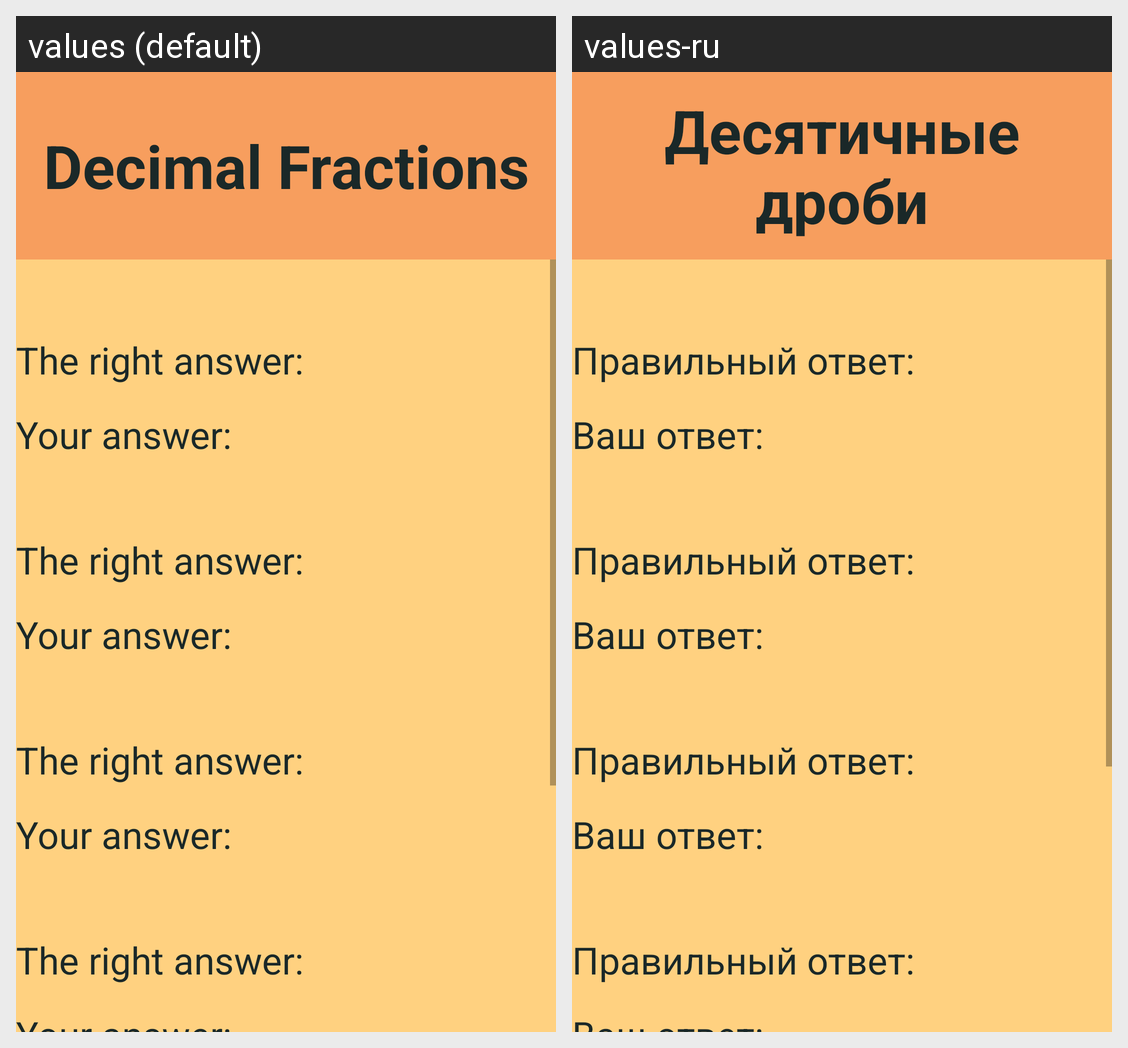

Translations of the strings shown on this Android screen, per locale in the grid:
Android screen res/layout/activity_decimal_fractions_result2.xml rendered under 2 locales, left to right: values (default), values-ru. Device: Nexus 5 (rendered at 1080×1920; each locale shown at half size, 540×960, under a caption strip naming it); theme AppTheme.
Strings drawn on this screen, with the default value and each locale's value (text and hints the layout hard-codes, and strings that could not be matched under every locale, appear in the picture but are not listed):

decimal_fractions
  values: Decimal Fractions
  values-ru: Десятичные дроби

answerRight
  values: The right answer:
  values-ru: Правильный ответ:

answerYour
  values: Your answer:
  values-ru: Ваш ответ:
